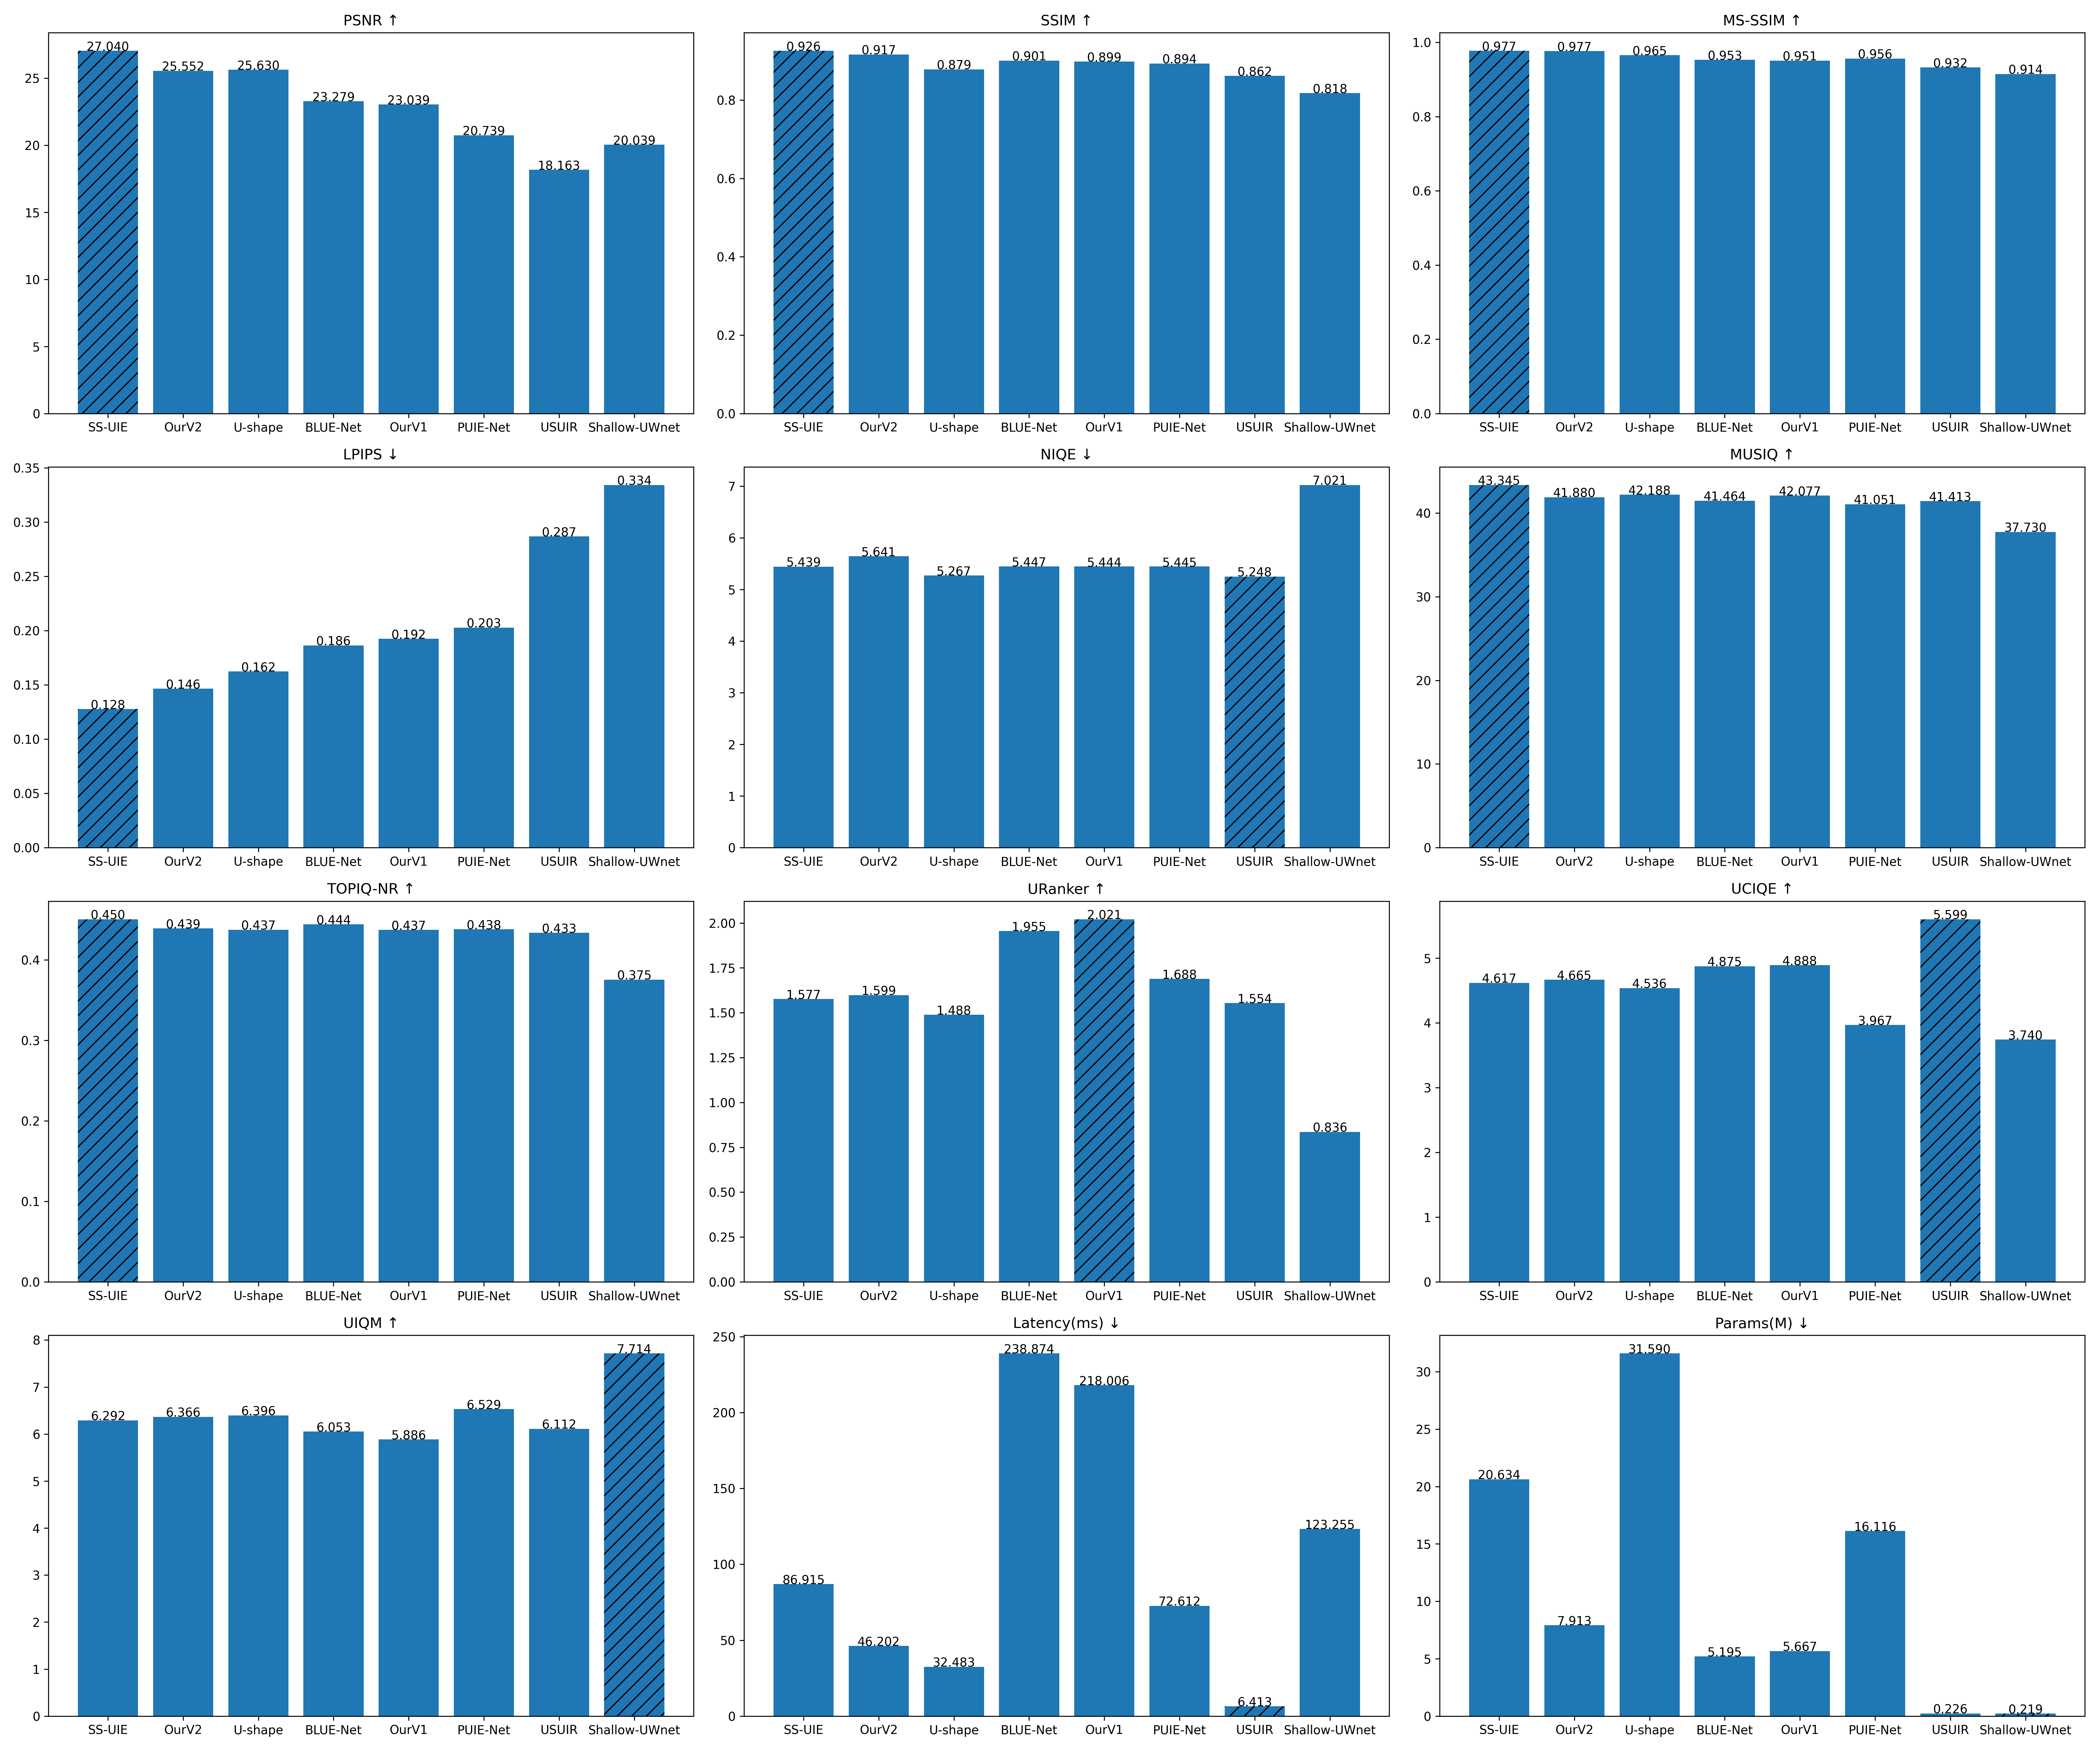

The table this chart was drawn from, first rows:
Model, PSNR, SSIM, MS-SSIM, LPIPS, NIQE, MUSIQ, TOPIQ-NR, URanker, UCIQE, UIQM, Latency(ms), Params(M), GPU Mem(MB), RankScore, FinalRank
SS-UIE, 27.04, 0.926, 0.9772, 0.1276, 5.439, 43.35, 0.4504, 1.577, 4.617, 6.292, 86.91, 20.63, 1245, 36.0, 1.0
OurV2, 25.55, 0.9167, 0.9765, 0.1464, 5.641, 41.88, 0.4389, 1.599, 4.665, 6.366, 46.2, 7.913, 1667, 43.0, 2.0
U-shape, 25.63, 0.8788, 0.9654, 0.1624, 5.267, 42.19, 0.4372, 1.488, 4.536, 6.396, 32.48, 31.59, 1453, 49.0, 3.0
BLUE-Net, 23.28, 0.901, 0.9528, 0.1863, 5.447, 41.46, 0.444, 1.955, 4.875, 6.053, 238.9, 5.195, 2531, 52.0, 4.0
OurV1, 23.04, 0.8986, 0.9508, 0.1925, 5.444, 42.08, 0.4371, 2.021, 4.888, 5.886, 218, 5.667, 2278, 55.0, 5.0
PUIE-Net, 20.74, 0.8937, 0.9563, 0.2027, 5.445, 41.05, 0.4378, 1.688, 3.967, 6.529, 72.61, 16.12, 1851, 59.0, 6.0
USUIR, 18.16, 0.8618, 0.9323, 0.2867, 5.248, 41.41, 0.4335, 1.554, 5.599, 6.112, 6.413, 0.2255, 1255, 59.0, 6.0
Shallow-UWnet, 20.04, 0.818, 0.9144, 0.3341, 7.021, 37.73, 0.3754, 0.8362, 3.74, 7.714, 123.3, 0.2195, 1501, 79.0, 8.0
